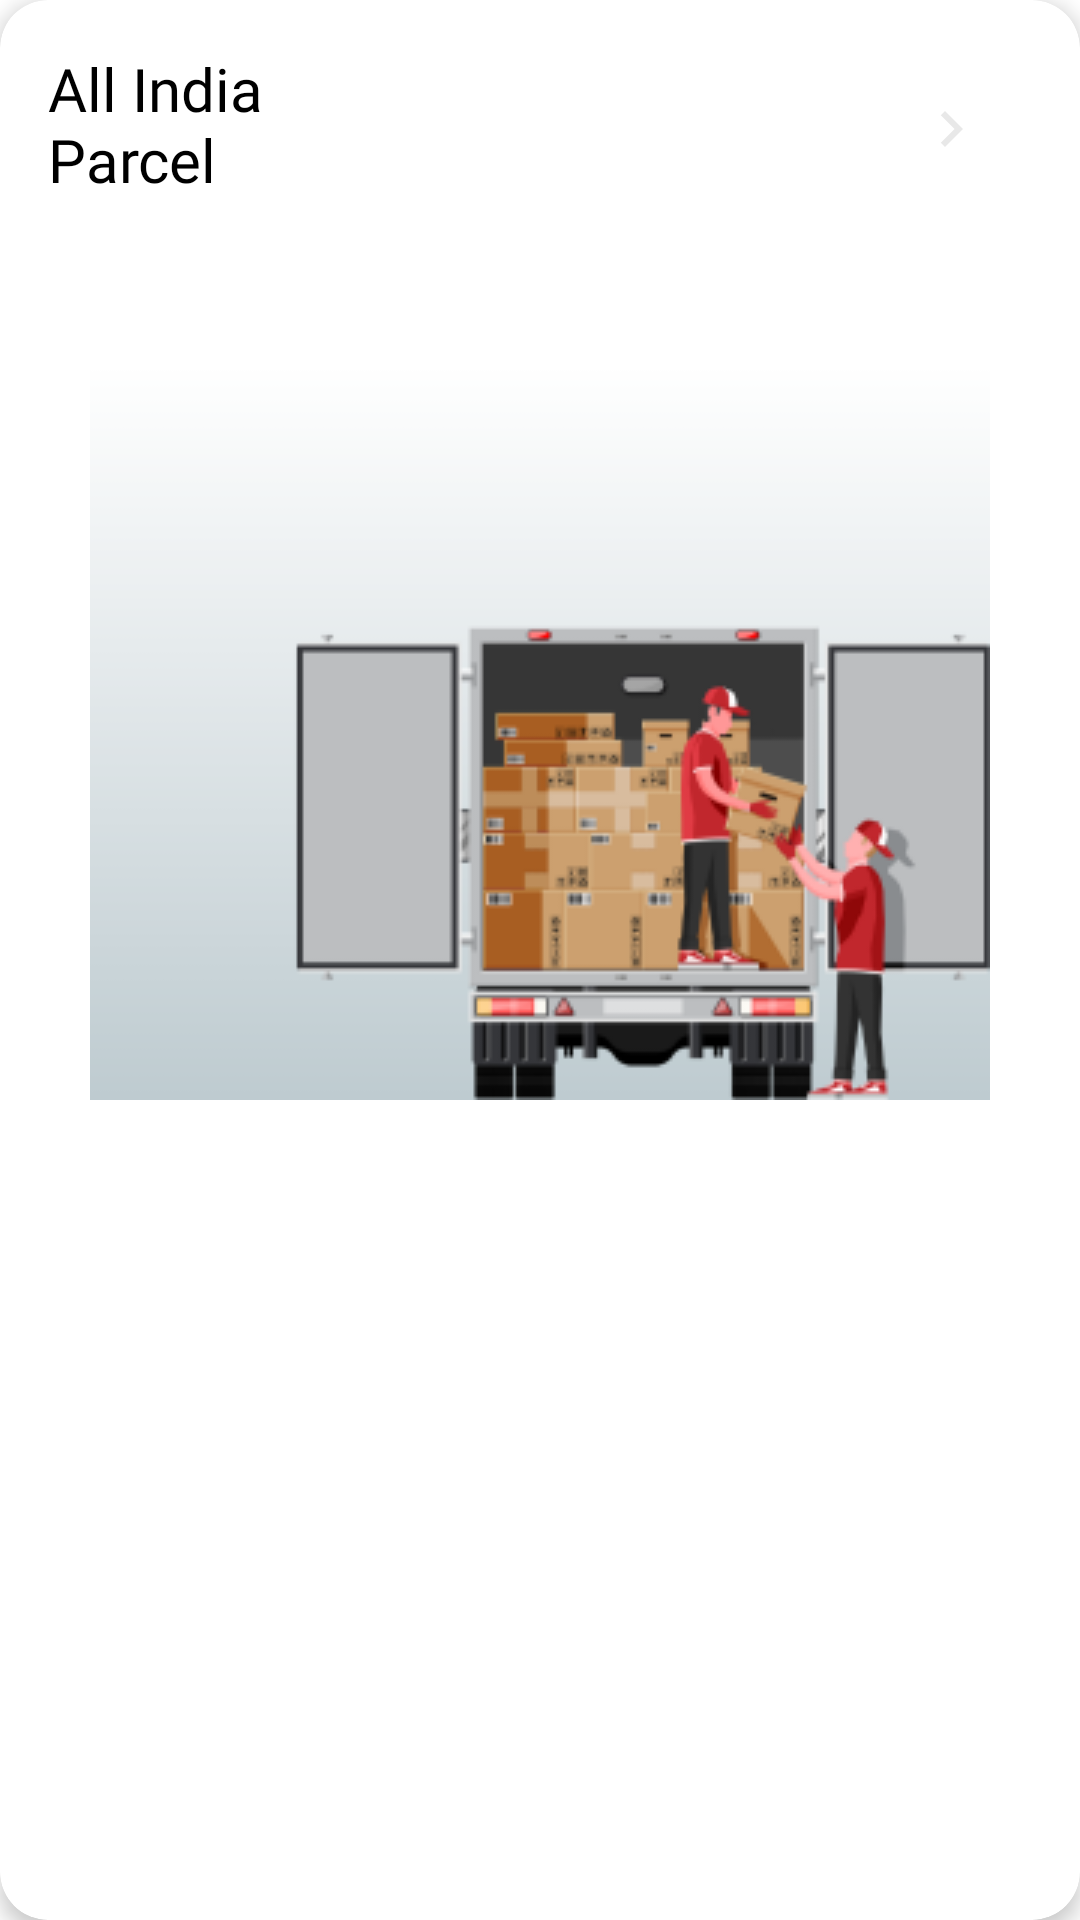

Here is an Android app screen rendered from its layout file. Give the layout XML and the strings, colors and styles it references.
<!-- AndroidManifest.xml: application theme Theme.ZeroBrokagePackerMover -->
<!-- res/layout/services_layout.xml -->
<?xml version="1.0" encoding="utf-8"?>
<androidx.cardview.widget.CardView
    xmlns:android="http://schemas.android.com/apk/res/android"
    xmlns:app="http://schemas.android.com/apk/res-auto"
    android:layout_width="match_parent"
    android:layout_height="wrap_content"
    app:cardCornerRadius="16dp"
    app:cardElevation="4dp"
    android:layout_margin="8dp"
    android:background="@color/white">

    <androidx.constraintlayout.widget.ConstraintLayout
        android:layout_width="match_parent"
        android:layout_height="wrap_content"
        android:padding="16dp">

        <TextView
            android:id="@+id/tvTitle"
            android:layout_width="120dp"
            android:layout_height="wrap_content"
            android:text="All India Parcel"
            android:textSize="20sp"
            android:fontFamily="@font/aller_bd"
            android:textColor="@color/black"
            app:layout_constraintStart_toStartOf="parent"
            app:layout_constraintTop_toTopOf="parent"/>

        <ImageView
            android:id="@+id/ivArrow"
            android:layout_width="24dp"
            android:layout_height="24dp"
            android:layout_margin="15dp"
            android:src="@drawable/ic_arrow_right"
            app:tint="@color/gray"
            app:layout_constraintEnd_toEndOf="parent"
            app:layout_constraintTop_toTopOf="parent"/>

        <ImageView
            android:id="@+id/ivImage"
            android:layout_width="wrap_content"
            android:layout_height="wrap_content"
            android:src="@drawable/packer"
            app:layout_constraintStart_toStartOf="parent"
            app:layout_constraintEnd_toEndOf="parent"
            app:layout_constraintTop_toBottomOf="@id/tvTitle"
            app:layout_constraintBottom_toBottomOf="parent"/>

    </androidx.constraintlayout.widget.ConstraintLayout>
</androidx.cardview.widget.CardView>
<!-- resources referenced by this layout -->
<resources>
  <color name="black">#FF000000</color>
  <color name="gray">#D9D9D9</color>
  <color name="white">#FFFFFFFF</color>
  <!-- drawable ic_arrow_right (drawable) -->
  <vector xmlns:android="http://schemas.android.com/apk/res/android"
      android:width="24dp"
      android:height="24dp"
      android:alpha="0.6"
      android:tint="#000000"
      android:viewportWidth="24"
      android:viewportHeight="24">
  
      <path
          android:fillColor="@android:color/white"
          android:pathData="M10,6L8.59,7.41 13.17,12l-4.58,4.59L10,18l6,-6z" />
  
  </vector>
  <!-- drawable packer: png bitmap (drawable, 23697 bytes) -->
  <style name="Theme.ZeroBrokagePackerMover" parent="Theme.MaterialComponents.DayNight.NoActionBar">
          
          <item name="colorPrimary">@color/appcolor</item>
          <item name="colorPrimaryVariant">@color/black</item>
          <item name="colorOnPrimary">@color/green</item>
          
          <item name="colorSecondary">@color/teal_200</item>
          <item name="colorSecondaryVariant">@color/teal_700</item>
          <item name="colorOnSecondary">@color/black</item>
          
          <item name="android:statusBarColor">?attr/colorPrimaryVariant</item>
          
      </style>
  <color name="appcolor">#43a047</color>
  <color name="green">#34A853</color>
  <color name="teal_200">#FF03DAC5</color>
  <color name="teal_700">#FF018786</color>
</resources>
